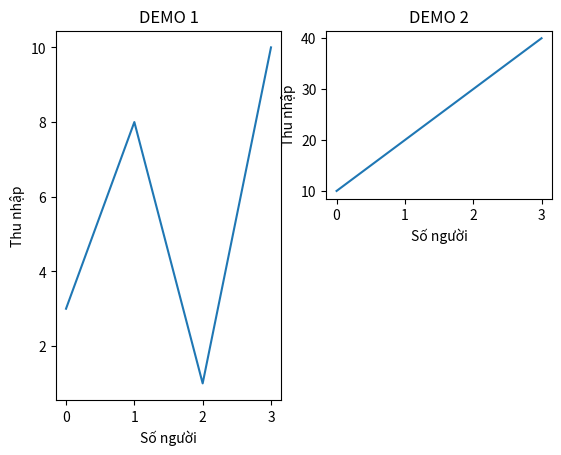

This chart was generated by the following Python code:
import matplotlib.pyplot as plt
import numpy as np

# plot 1:
x = np.array([0, 1, 2, 3])
y = np.array([3, 8, 1, 10])

plt.subplot(1, 2, 1)
plt.plot(x, y)
plt.title("DEMO 1")
plt.xlabel("Số người")
plt.ylabel("Thu nhập")

# plot 2:
x = np.array([0, 1, 2, 3])
y = np.array([10, 20, 30, 40])

plt.subplot(2, 2, 2)
plt.plot(x, y)
plt.title("DEMO 2")
plt.xlabel("Số người")
plt.ylabel("Thu nhập")

plt.show()

'''
plt.subplot(dòng thứ mấy, tổng số cột, cột thứ mấy)
'''
